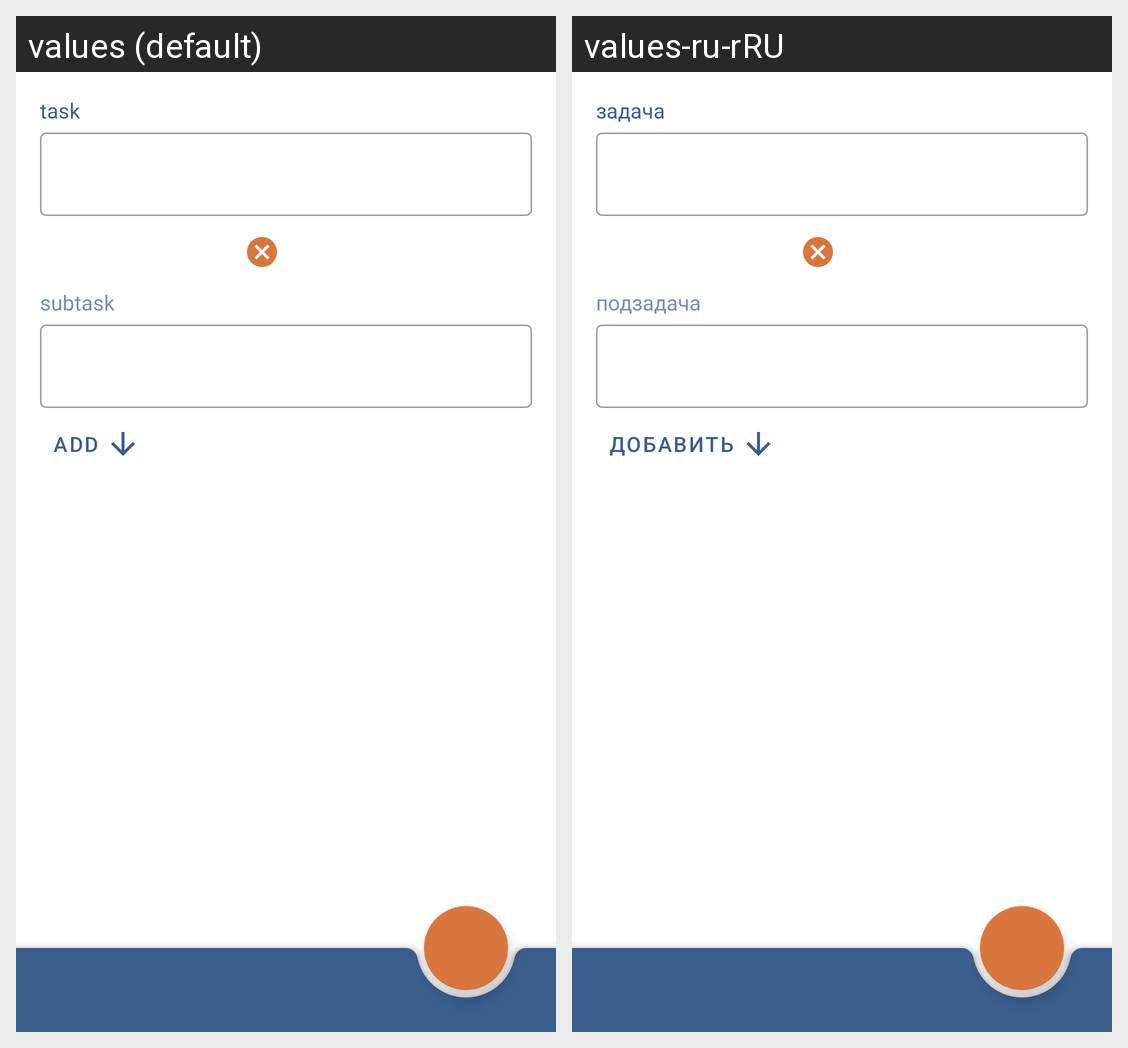

Strings drawn on this Android screen and how each of the app's shown locales translates them:
Android screen res/layout/add_new_task.xml rendered under 2 locales, left to right: values (default), values-ru-rRU. Device: Nexus 5 (rendered at 1080×1920; each locale shown at half size, 540×960, under a caption strip naming it); theme AppTheme.
Strings drawn on this screen, with the default value and each locale's value (text and hints the layout hard-codes, and strings that could not be matched under every locale, appear in the picture but are not listed):

task
  values: task
  values-ru-rRU: задача

subtask
  values: subtask
  values-ru-rRU: подзадача

add
  values: add
  values-ru-rRU: добавить
